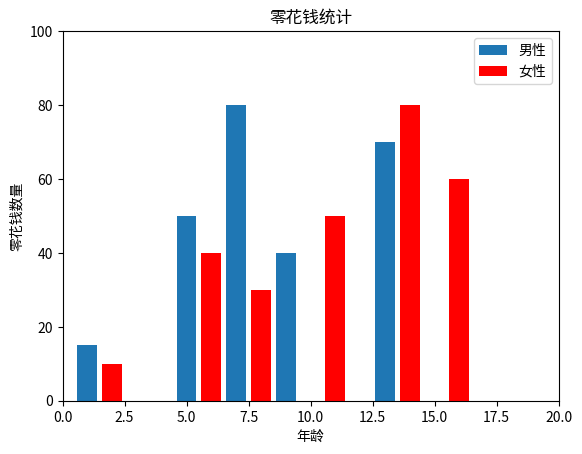

This figure's Python source:
import matplotlib.pyplot as plt

listx1 = [1,5,7,9,13,16]
listy1 = [15,50,80,40,70,50]
plt.bar(listx1, listy1, label="男性")
listx2 = [2,6,8,11,14,16]
listy2 = [10,40,30,50,80,60]
plt.bar(listx2, listy2, color="red", label="女性")
plt.legend()
plt.xlim(0, 20)
plt.ylim(0, 100)
plt.title("零花钱统计")
plt.xlabel("年龄")
plt.ylabel("零花钱数量")
plt.show()
